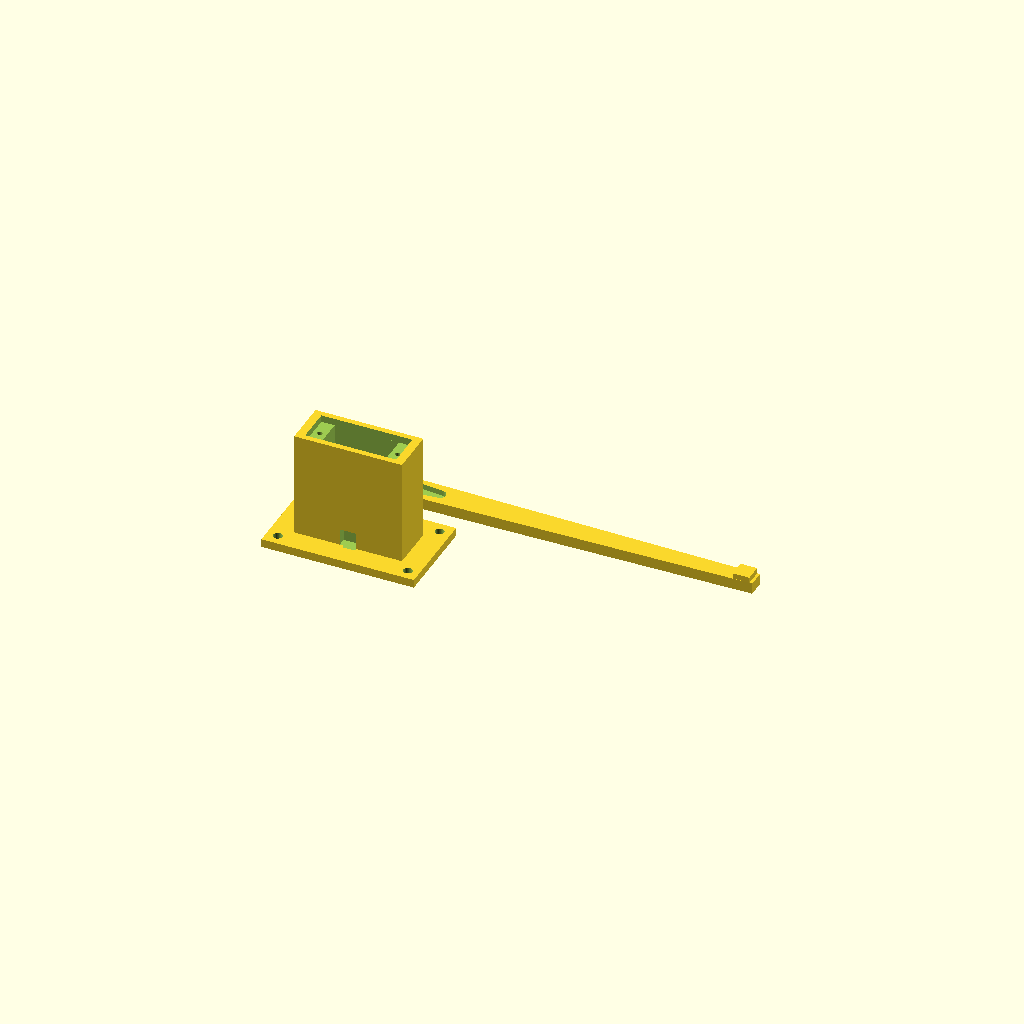
Cell 1: rendered with the file's own defaults.
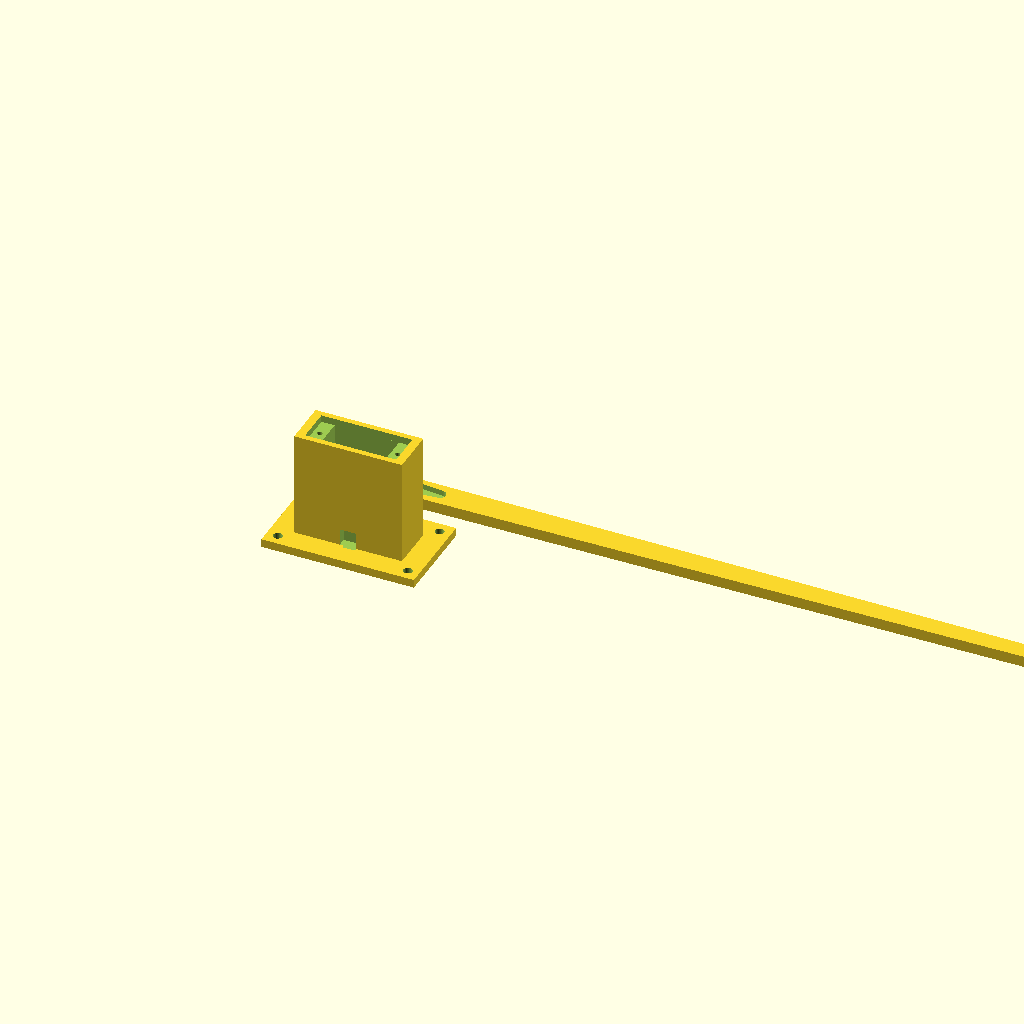
Cell 2: lane_width = 266 (everything else at default).
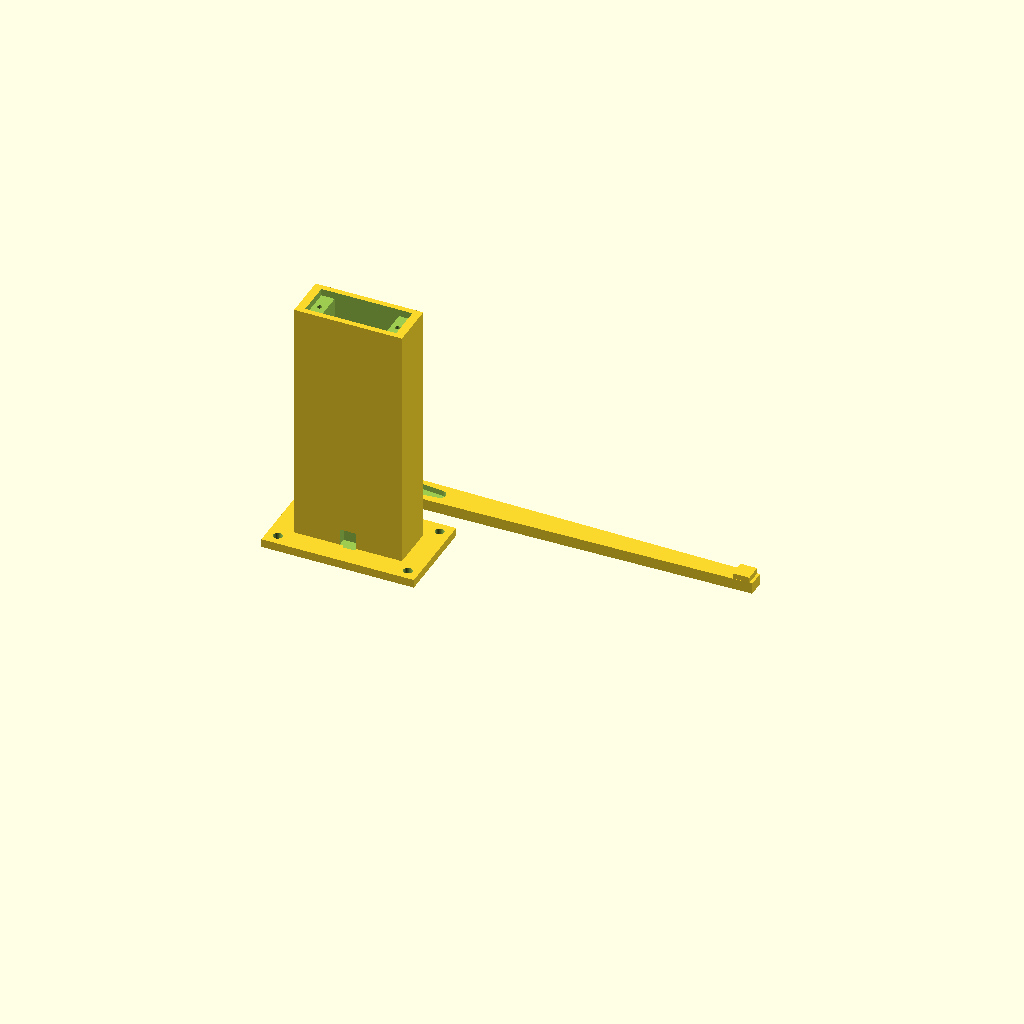
Cell 3 — arm_height set to 100, the other parameters unchanged.
One fixed orthographic camera (rotation 55°, 0°, 25°; colour scheme Cornfield) for every cell.
Source of the model, osoba-2-maketa/3d/rampa_sg90.scad:
// Barrier post for an SG90 micro servo + barrier arm (IoT Garage, osoba 2/4)
// Print: PLA, 0.2 mm layers, 20 % infill, no supports (post upright, arm flat).
// Arm lower edge ends up ~50 mm above the floor (see alati/kamera_kalkulator.py).
part = "all";          // "post" | "arm" | "all"
lane_width = 133;      // from nacrt/dimenzije.md
arm_height = 50;       // floor -> lower edge of the arm
wall = 2;
$fn = 48;

// SG90 body 22.8 x 12.2 x 22.5 mm, tabs 32.3 mm wide, shaft offset 5.9 mm from one end
sg_l = 23.0; sg_w = 12.4; sg_tabs = 32.5; tab_t = 2.5;
post_w = sg_w + 2 * wall; post_l = sg_tabs + 6;
post_h = arm_height - 9;   // horn + arm sit on top of the servo shaft

module post() {
    difference() {
        union() {
            translate([-post_l / 2, -post_w / 2, 0]) cube([post_l, post_w, post_h]);
            translate([-post_l / 2 - 8, -post_w / 2 - 8, 0]) cube([post_l + 16, post_w + 16, 3]); // foot
        }
        // servo pocket (servo pushed in from the top, tabs rest on the rim)
        translate([-sg_l / 2, -sg_w / 2, post_h - 22]) cube([sg_l, sg_w, 30]);
        translate([-sg_tabs / 2, -sg_w / 2, post_h - tab_t]) cube([sg_tabs, sg_w, 10]);
        // screw holes for the tabs
        for (x = [-sg_tabs / 2 + 2.3, sg_tabs / 2 - 2.3]) translate([x, 0, post_h - 10]) cylinder(d = 1.8, h = 12);
        // cable exit at the bottom
        translate([-3, -post_w / 2 - 1, 3]) cube([6, wall + 2, 6]);
        // foot screw holes
        for (x = [-post_l / 2 - 4, post_l / 2 + 4]) for (y = [-post_w / 2 - 4, post_w / 2 + 4])
            translate([x, y, -1]) cylinder(d = 3.2, h = 5);
    }
}

module arm() {
    len = lane_width - 6;
    difference() {
        union() {
            hull() {
                cylinder(d = 10, h = 4);
                translate([len, -3, 0]) cube([1, 6, 4]);
            }
        }
        // pocket for the single-arm servo horn (glue or screw it in)
        hull() { translate([0, 0, 2]) cylinder(d = 7.2, h = 3); translate([15, 0, 2]) cylinder(d = 4.2, h = 3); }
        translate([0, 0, -1]) cylinder(d = 2.2, h = 6);      // horn screw
    }
    // red stripes are painted / taped on later; small tip weight block
    translate([len - 6, -3, 4]) cube([6, 6, 2]);
}

if (part == "post" || part == "all") post();
if (part == "arm" || part == "all") translate([0, 30, 0]) arm();
Customizer parameters (derived from the source; name, type, default, range or options):
part: string, default "all"
lane_width: number, default 133
arm_height: number, default 50
wall: number, default 2
